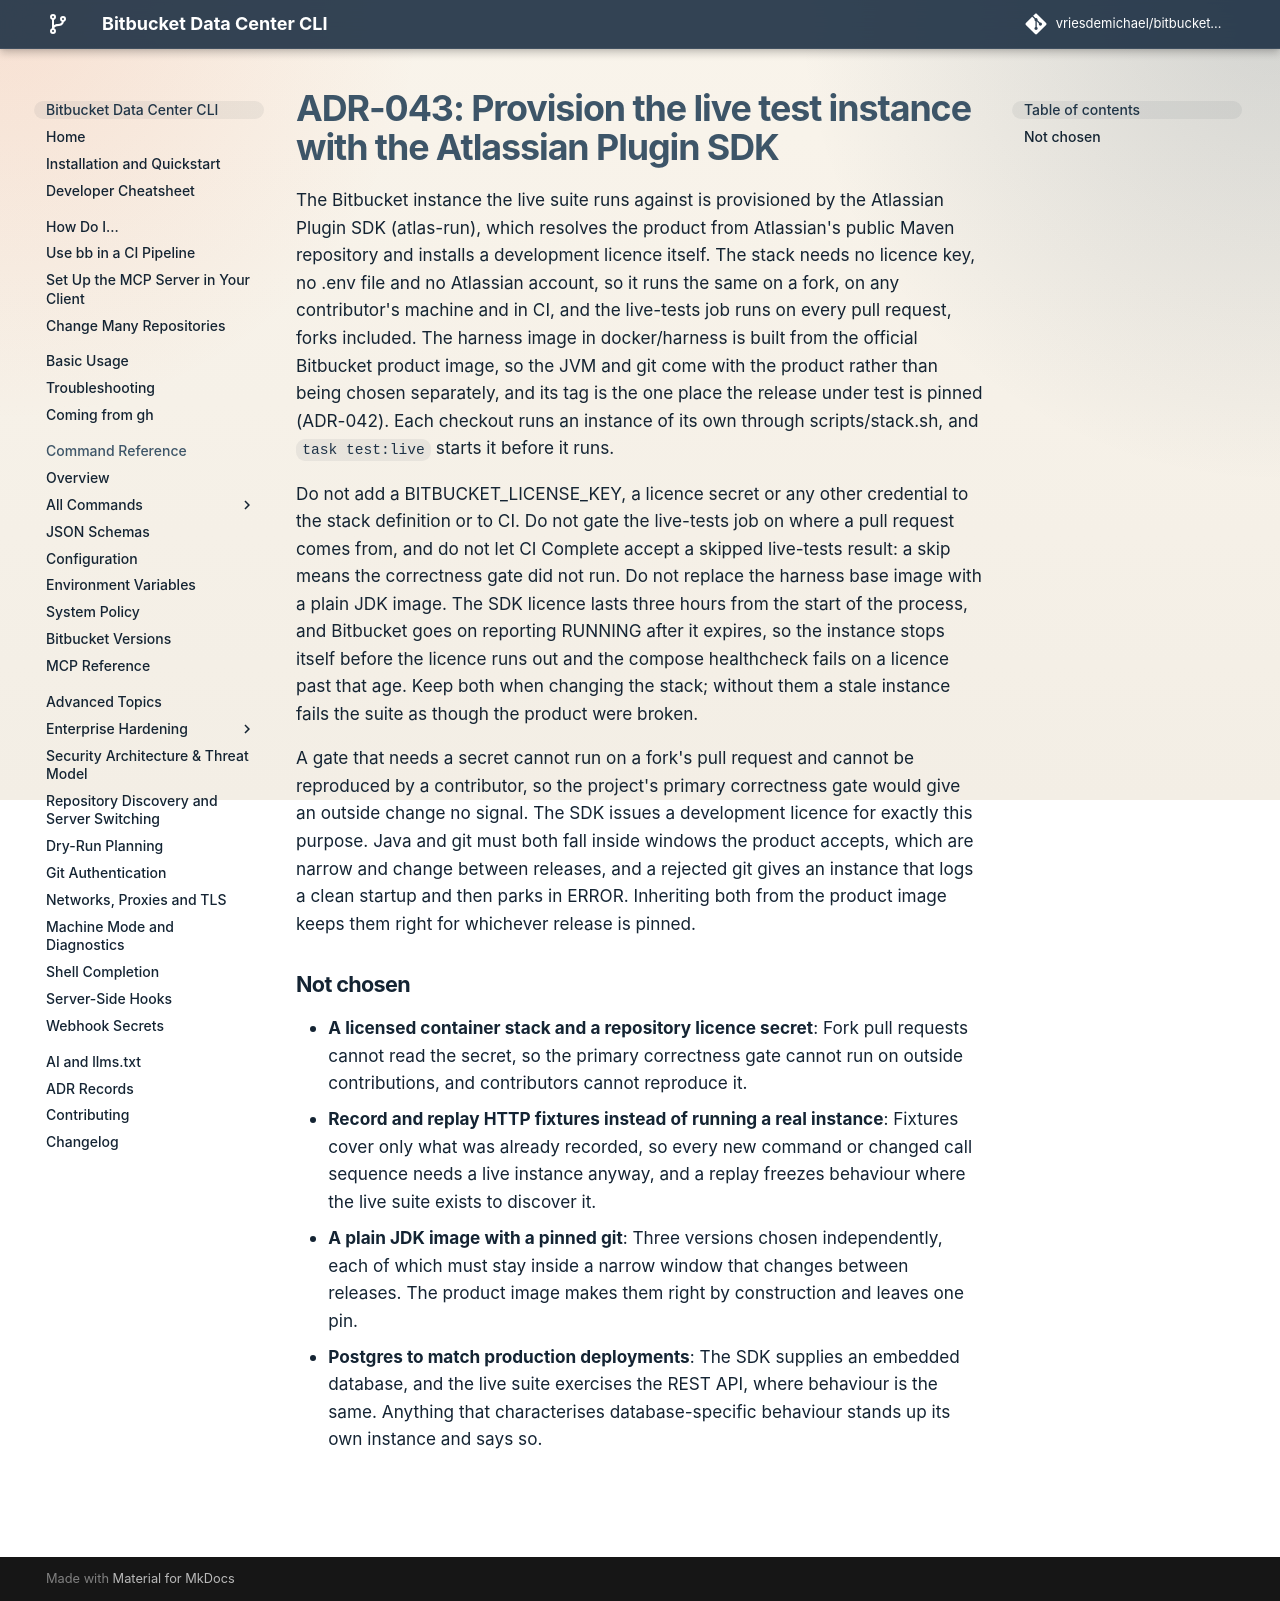

repository: vriesdemichael/bitbucket-data-center-cli · page: v6/adr/043-sdk-provisioned-licensed-test-instance/index.html · generator: mkdocs

---
search:
  boost: 0.3
---

# ADR-043: Provision the live test instance with the Atlassian Plugin SDK

The Bitbucket instance the live suite runs against is provisioned by the Atlassian Plugin SDK (atlas-run), which resolves the product from Atlassian's public Maven repository and installs a development licence itself. The stack needs no licence key, no .env file and no Atlassian account, so it runs the same on a fork, on any contributor's machine and in CI, and the live-tests job runs on every pull request, forks included. The harness image in docker/harness is built from the official Bitbucket product image, so the JVM and git come with the product rather than being chosen separately, and its tag is the one place the release under test is pinned (ADR-042). Each checkout runs an instance of its own through scripts/stack.sh, and `task test:live` starts it before it runs.

Do not add a BITBUCKET_LICENSE_KEY, a licence secret or any other credential to the stack definition or to CI. Do not gate the live-tests job on where a pull request comes from, and do not let CI Complete accept a skipped live-tests result: a skip means the correctness gate did not run. Do not replace the harness base image with a plain JDK image. The SDK licence lasts three hours from the start of the process, and Bitbucket goes on reporting RUNNING after it expires, so the instance stops itself before the licence runs out and the compose healthcheck fails on a licence past that age. Keep both when changing the stack; without them a stale instance fails the suite as though the product were broken.

A gate that needs a secret cannot run on a fork's pull request and cannot be reproduced by a contributor, so the project's primary correctness gate would give an outside change no signal. The SDK issues a development licence for exactly this purpose. Java and git must both fall inside windows the product accepts, which are narrow and change between releases, and a rejected git gives an instance that logs a clean startup and then parks in ERROR. Inheriting both from the product image keeps them right for whichever release is pinned.

## Not chosen

- **A licensed container stack and a repository licence secret**: Fork pull requests cannot read the secret, so the primary correctness gate cannot run on outside contributions, and contributors cannot reproduce it.
- **Record and replay HTTP fixtures instead of running a real instance**: Fixtures cover only what was already recorded, so every new command or changed call sequence needs a live instance anyway, and a replay freezes behaviour where the live suite exists to discover it.
- **A plain JDK image with a pinned git**: Three versions chosen independently, each of which must stay inside a narrow window that changes between releases. The product image makes them right by construction and leaves one pin.
- **Postgres to match production deployments**: The SDK supplies an embedded database, and the live suite exercises the REST API, where behaviour is the same. Anything that characterises database-specific behaviour stands up its own instance and says so.
